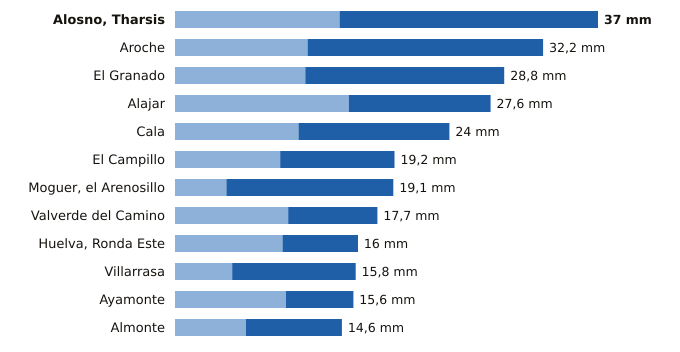

The data file committed next to this chart (first rows):
estacion, provincia, indicativo, mm_6_dias_anteriores, mm_hoy, mm_7_dias, horas_de_hoy
Alosno, Tharsis, Huelva, 4589X, 14.4, 22.6, 37.0, 9
Aroche, Huelva, 4527X, 11.6, 20.6, 32.2, 8
El Granado, Huelva, 4541X, 11.4, 17.4, 28.8, 8
Alajar, Huelva, 4560Y, 15.2, 12.4, 27.6, 9
Cala, Huelva, 5769X, 10.8, 13.2, 24.0, 8
El Campillo, Huelva, 4608X, 9.2, 10.0, 19.2, 9
Moguer, el Arenosillo, Huelva, 5860E, 4.5, 14.6, 19.1, 9
Valverde del Camino, Huelva, 4575X, 9.9, 7.8, 17.7, 9
Huelva, Ronda Este, Huelva, 4642E, 9.4, 6.6, 16.0, 9
Villarrasa, Huelva, 4622X, 5.0, 10.8, 15.8, 8
Ayamonte, Huelva, 4549Y, 9.7, 5.9, 15.6, 9
Almonte, Huelva, 5858X, 6.2, 8.4, 14.6, 9
